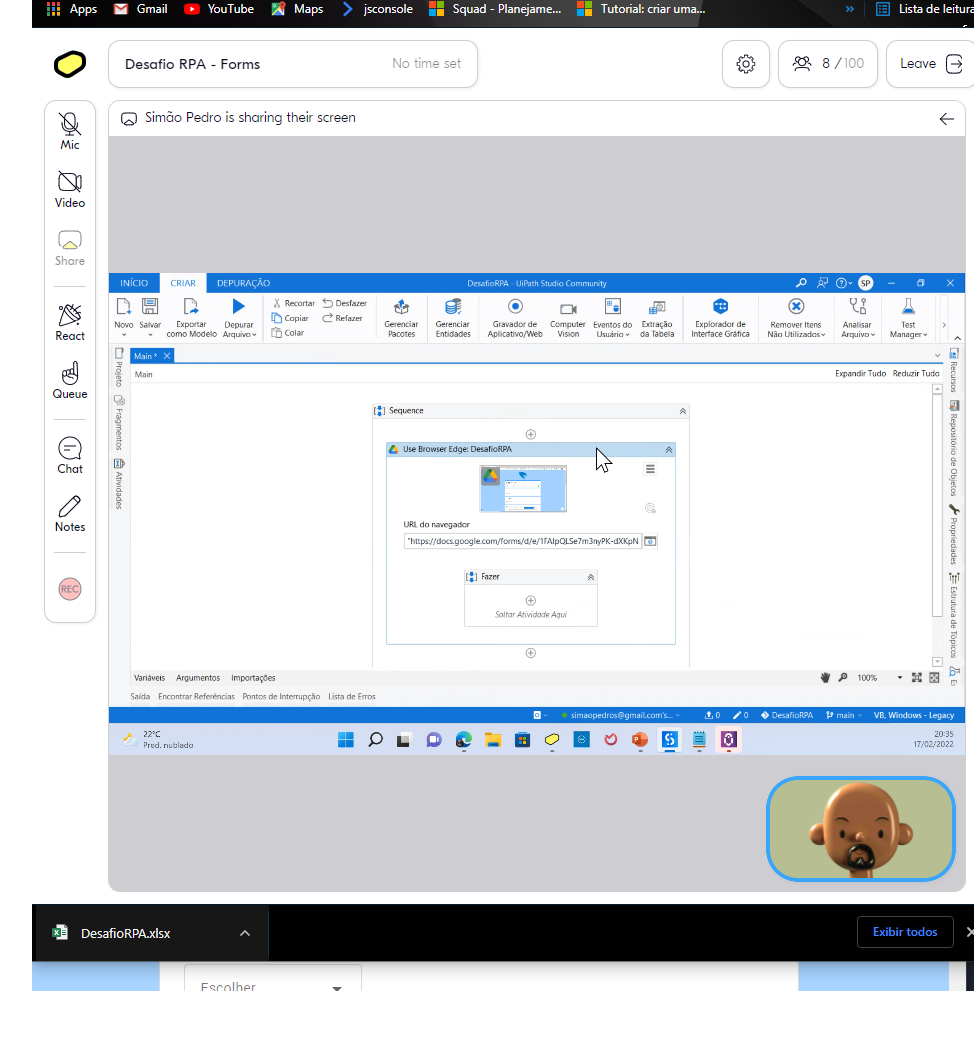
Task: Preenchimento de Forms
Workflow: Main

Step 1: Use Browser Chrome: DesafioRPA in window 'DesafioRPA' (chrome.exe)

Step 2: type "[CurrentRow.ByField("Nome")]" into 'Nome' (no picture)

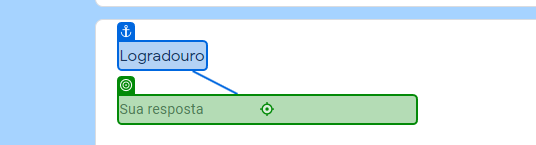
Step 3: type "[CurrentRow.ByField("Logradouro")]" into 'Logradouro'

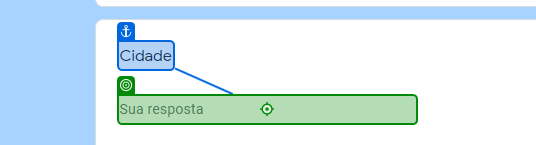
Step 4: type "[CurrentRow.ByField("Cidadde")]" into 'Cidade'

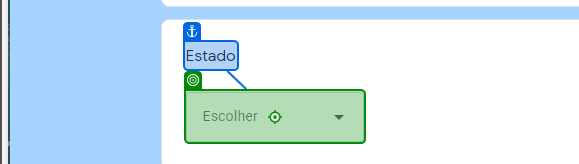
Step 5: click on 'Estado'

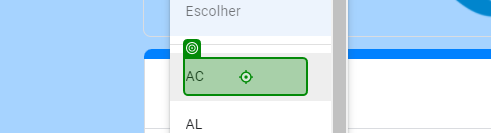
Step 6: click

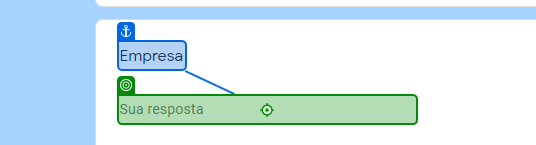
Step 7: type "[CurrentRow.ByField("Empresa")]" into 'Empresa'

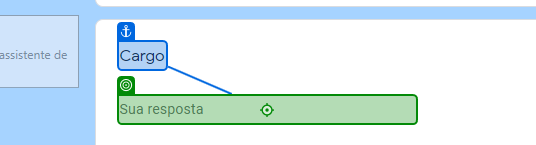
Step 8: type "[CurrentRow.ByField("Cargo")]" into 'Cargo'

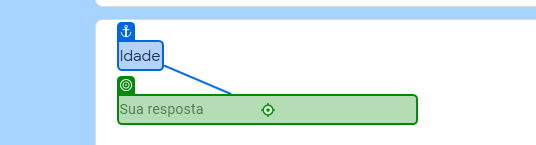
Step 9: type "[CurrentRow.ByField("Idade")]" into 'Idade'

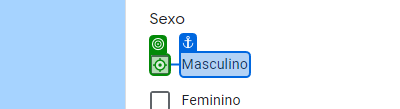
Step 10 [then]: click on 'Masculino'

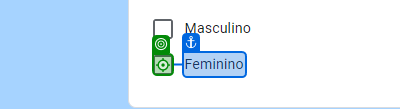
Step 11 [else]: click on 'Feminino'

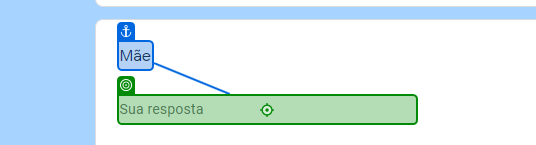
Step 12: type "[CurrentRow.ByField("Mãe")]" into 'Mãe'

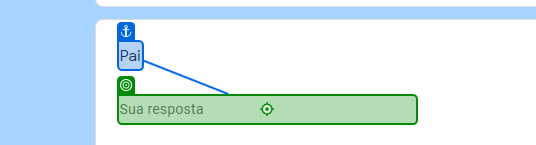
Step 13: type "[CurrentRow.ByField("Pai")]" into 'Pai'

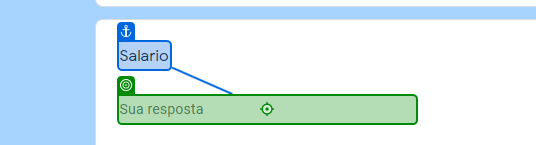
Step 14: type "[CurrentRow.ByField("Salario")]" into 'Salario'

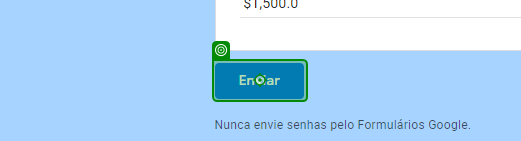
Step 15: click on 'Enviar'

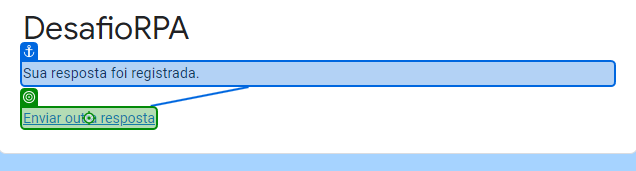
Step 16: click on 'Enviar outra resposta'